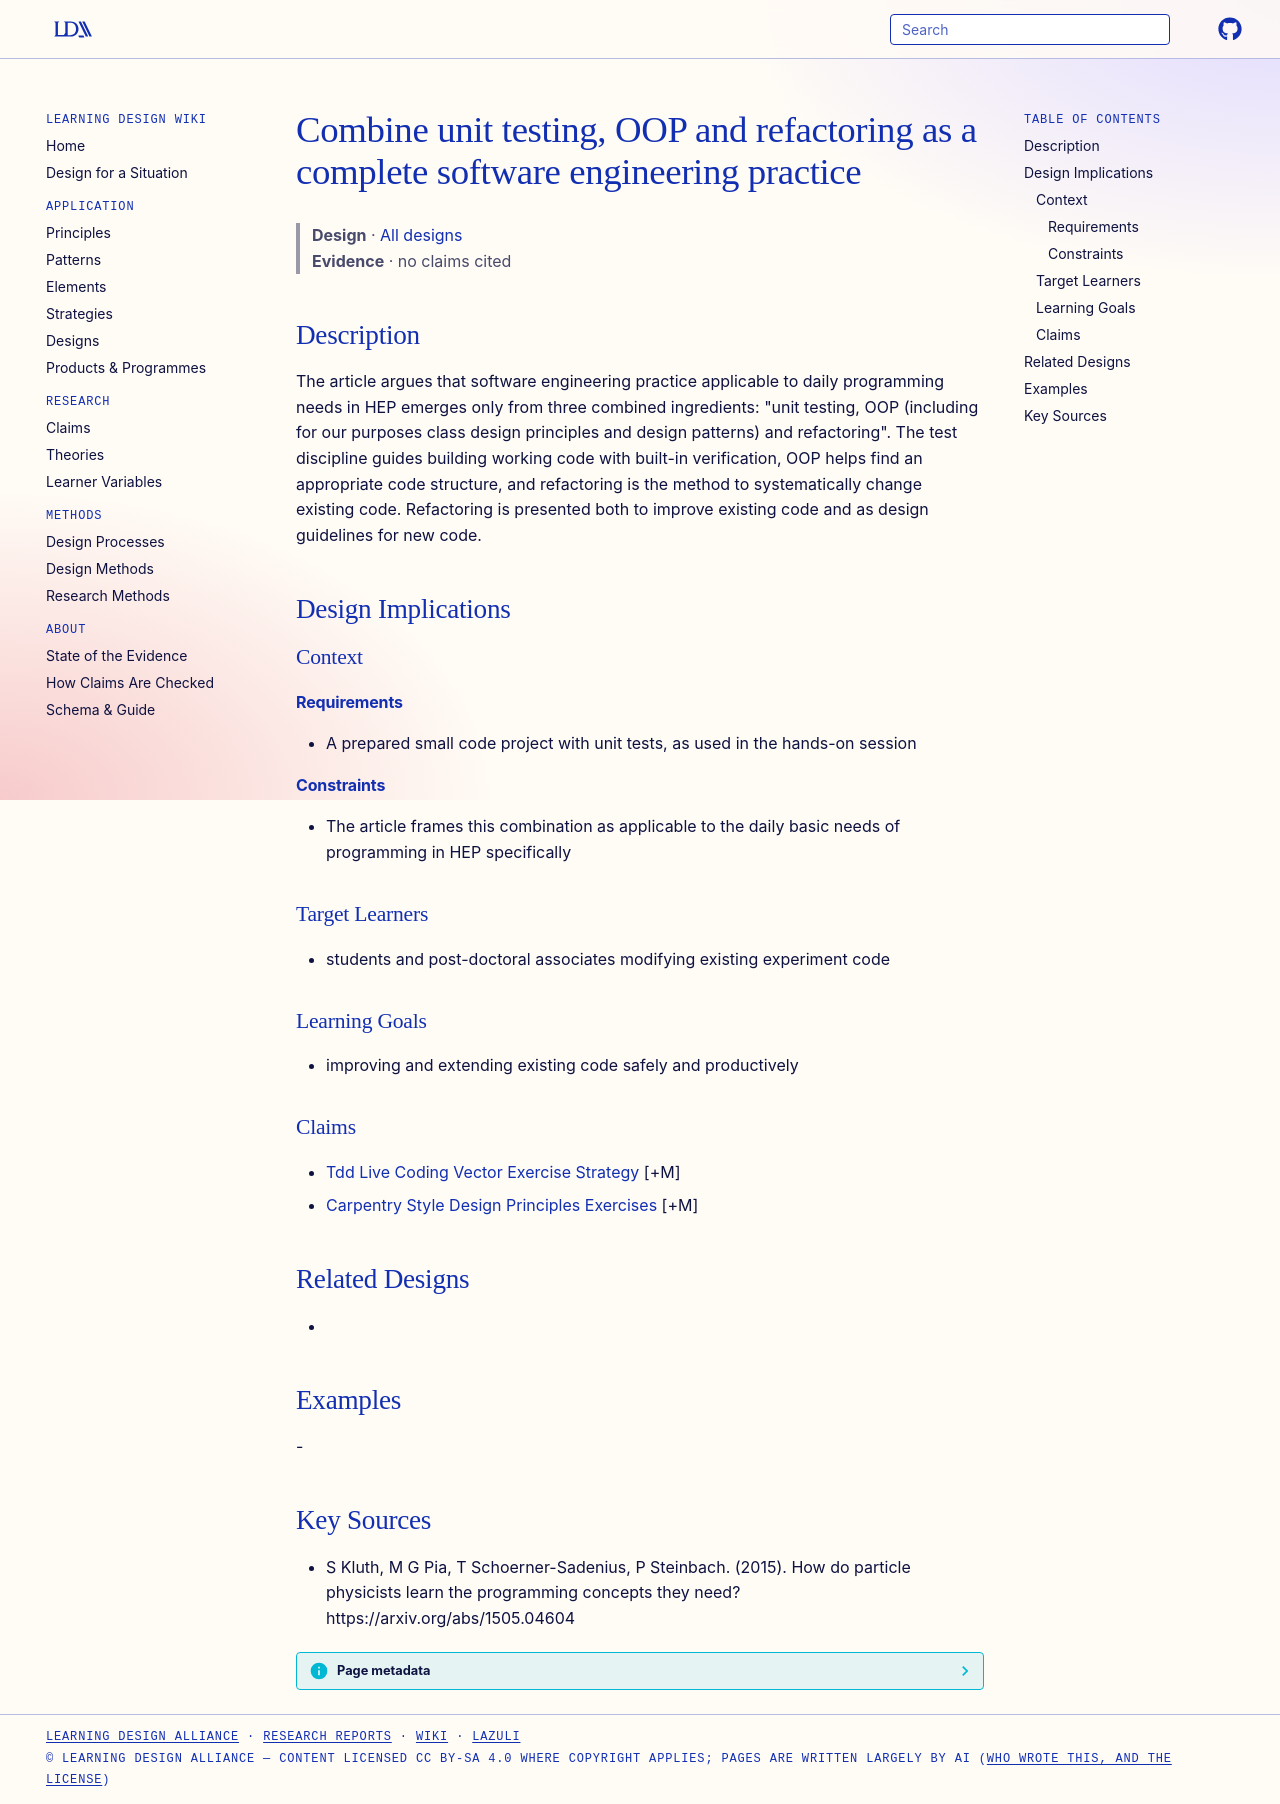

repository: Learning-Design-Alliance/learning-wiki · page: designs/combine-testing-oop-refactoring-principle/index.html · generator: mkdocs

---
type: design
id: combine-testing-oop-refactoring-principle
title: Combine unit testing, OOP and refactoring as a complete software engineering practice
description: "The article argues that software engineering practice applicable to daily programming needs in HEP emerges only from three combined ingredients: \"unit testing, OOP (including for our purposes class design principles a..."
status: review
generated:
  by: "process:settle-candidates"
  at: 2026-11-17
sources:
  - id: s-kluth-2015
    resource: "https://arxiv.org/abs/1505.04604"
    title: "S Kluth, M G Pia, T Schoerner-Sadenius, P Steinbach. (2015). How do particle physicists learn the programming concepts they need? https://arxiv.org/abs/1505.04604"
    author: S Kluth, M G Pia, T Schoerner-Sadenius, P Steinbach
---

# Combine unit testing, OOP and refactoring as a complete software engineering practice

> **Design** · [All designs](index.md)
> **Evidence** · no claims cited

## Description
The article argues that software engineering practice applicable to daily programming needs in HEP emerges only from three combined ingredients: "unit testing, OOP (including for our purposes class design principles and design patterns) and refactoring". The test discipline guides building working code with built-in verification, OOP helps find an appropriate code structure, and refactoring is the method to systematically change existing code. Refactoring is presented both to improve existing code and as design guidelines for new code.

## Design Implications

### Context
#### Requirements
- A prepared small code project with unit tests, as used in the hands-on session
#### Constraints
- The article frames this combination as applicable to the daily basic needs of programming in HEP specifically

### Target Learners
- students and post-doctoral associates modifying existing experiment code

### Learning Goals
- improving and extending existing code safely and productively

### Claims
- [Tdd Live Coding Vector Exercise Strategy](../strategies/tdd-live-coding-vector-exercise-strategy.md) [+M]
- [Carpentry Style Design Principles Exercises](carpentry-style-design-principles-exercises.md) [+M]

## Related Designs
- 

## Examples
-

## Key Sources
- S Kluth, M G Pia, T Schoerner-Sadenius, P Steinbach. (2015). How do particle physicists learn the programming concepts they need? https://arxiv.org/abs/1505.04604
